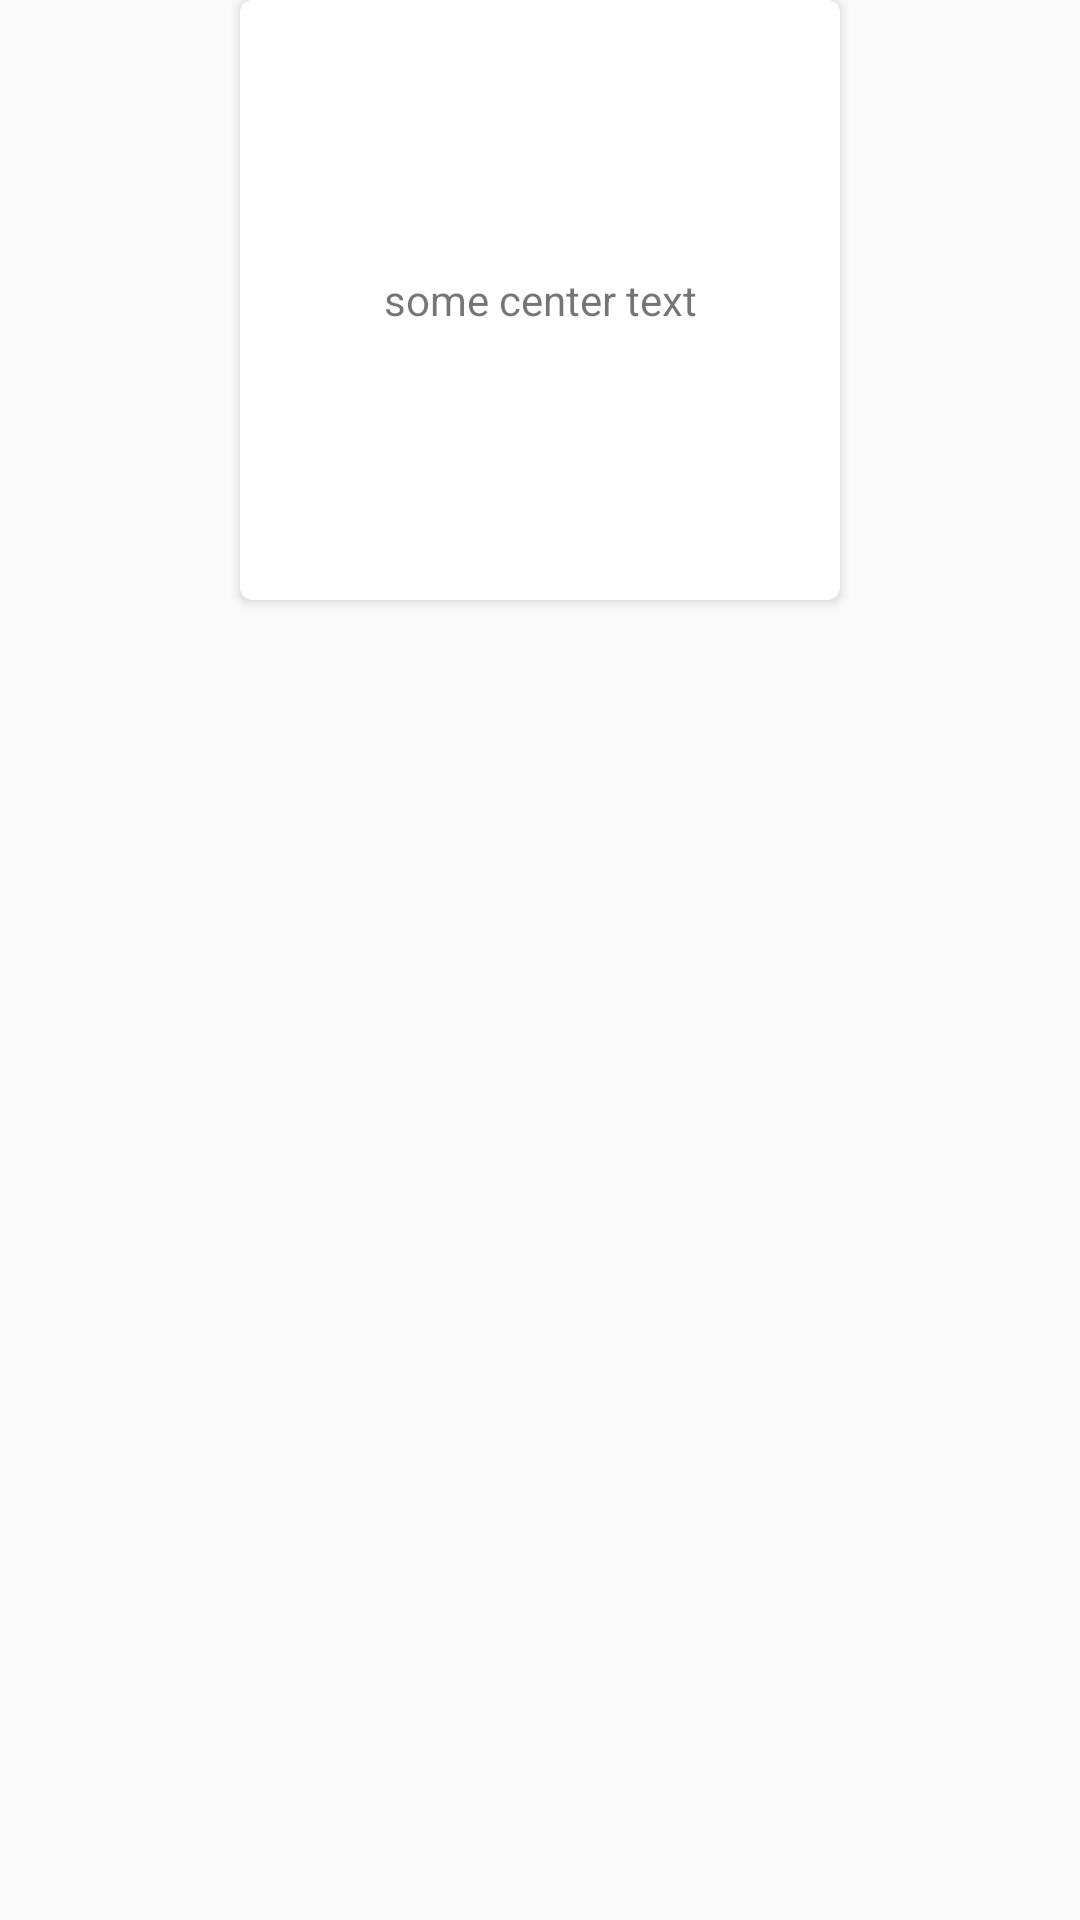

The Android layout XML behind this screen, and the referenced resources:
<!-- AndroidManifest.xml: application theme AppTheme -->
<!-- res/layout/activity_second.xml -->
<?xml version="1.0" encoding="utf-8"?>
<LinearLayout xmlns:android="http://schemas.android.com/apk/res/android"
              xmlns:card_view="http://schemas.android.com/apk/res-auto"
              android:orientation="vertical"
              android:layout_width="match_parent"
              android:layout_height="match_parent">

    <android.support.v7.widget.CardView
            android:id="@+id/card_view"
            android:layout_width="200dp"
            android:layout_height="200dp"
            android:layout_gravity="center"
            card_view:cardCornerRadius="4dp"
            card_view:cardBackgroundColor="@android:color/white">

        <TextView
                android:layout_width="match_parent"
                android:layout_height="match_parent"
                android:text="some center text"
                android:gravity="center"
                />
    </android.support.v7.widget.CardView>
</LinearLayout>
<!-- resources referenced by this layout -->
<resources>
  <style name="AppTheme" parent="Theme.AppCompat.Light">
  
          <item name="colorPrimary">@color/material_blue_500</item>
          <item name="colorPrimaryDark">@color/material_blue_700</item>
          <item name="colorAccent">@color/material_green_A200</item>
      </style>
  <color name="material_blue_500">#2196F3</color>
  <color name="material_blue_700">#1976D2</color>
  <color name="material_green_A200">#A5D6A7</color>
</resources>
